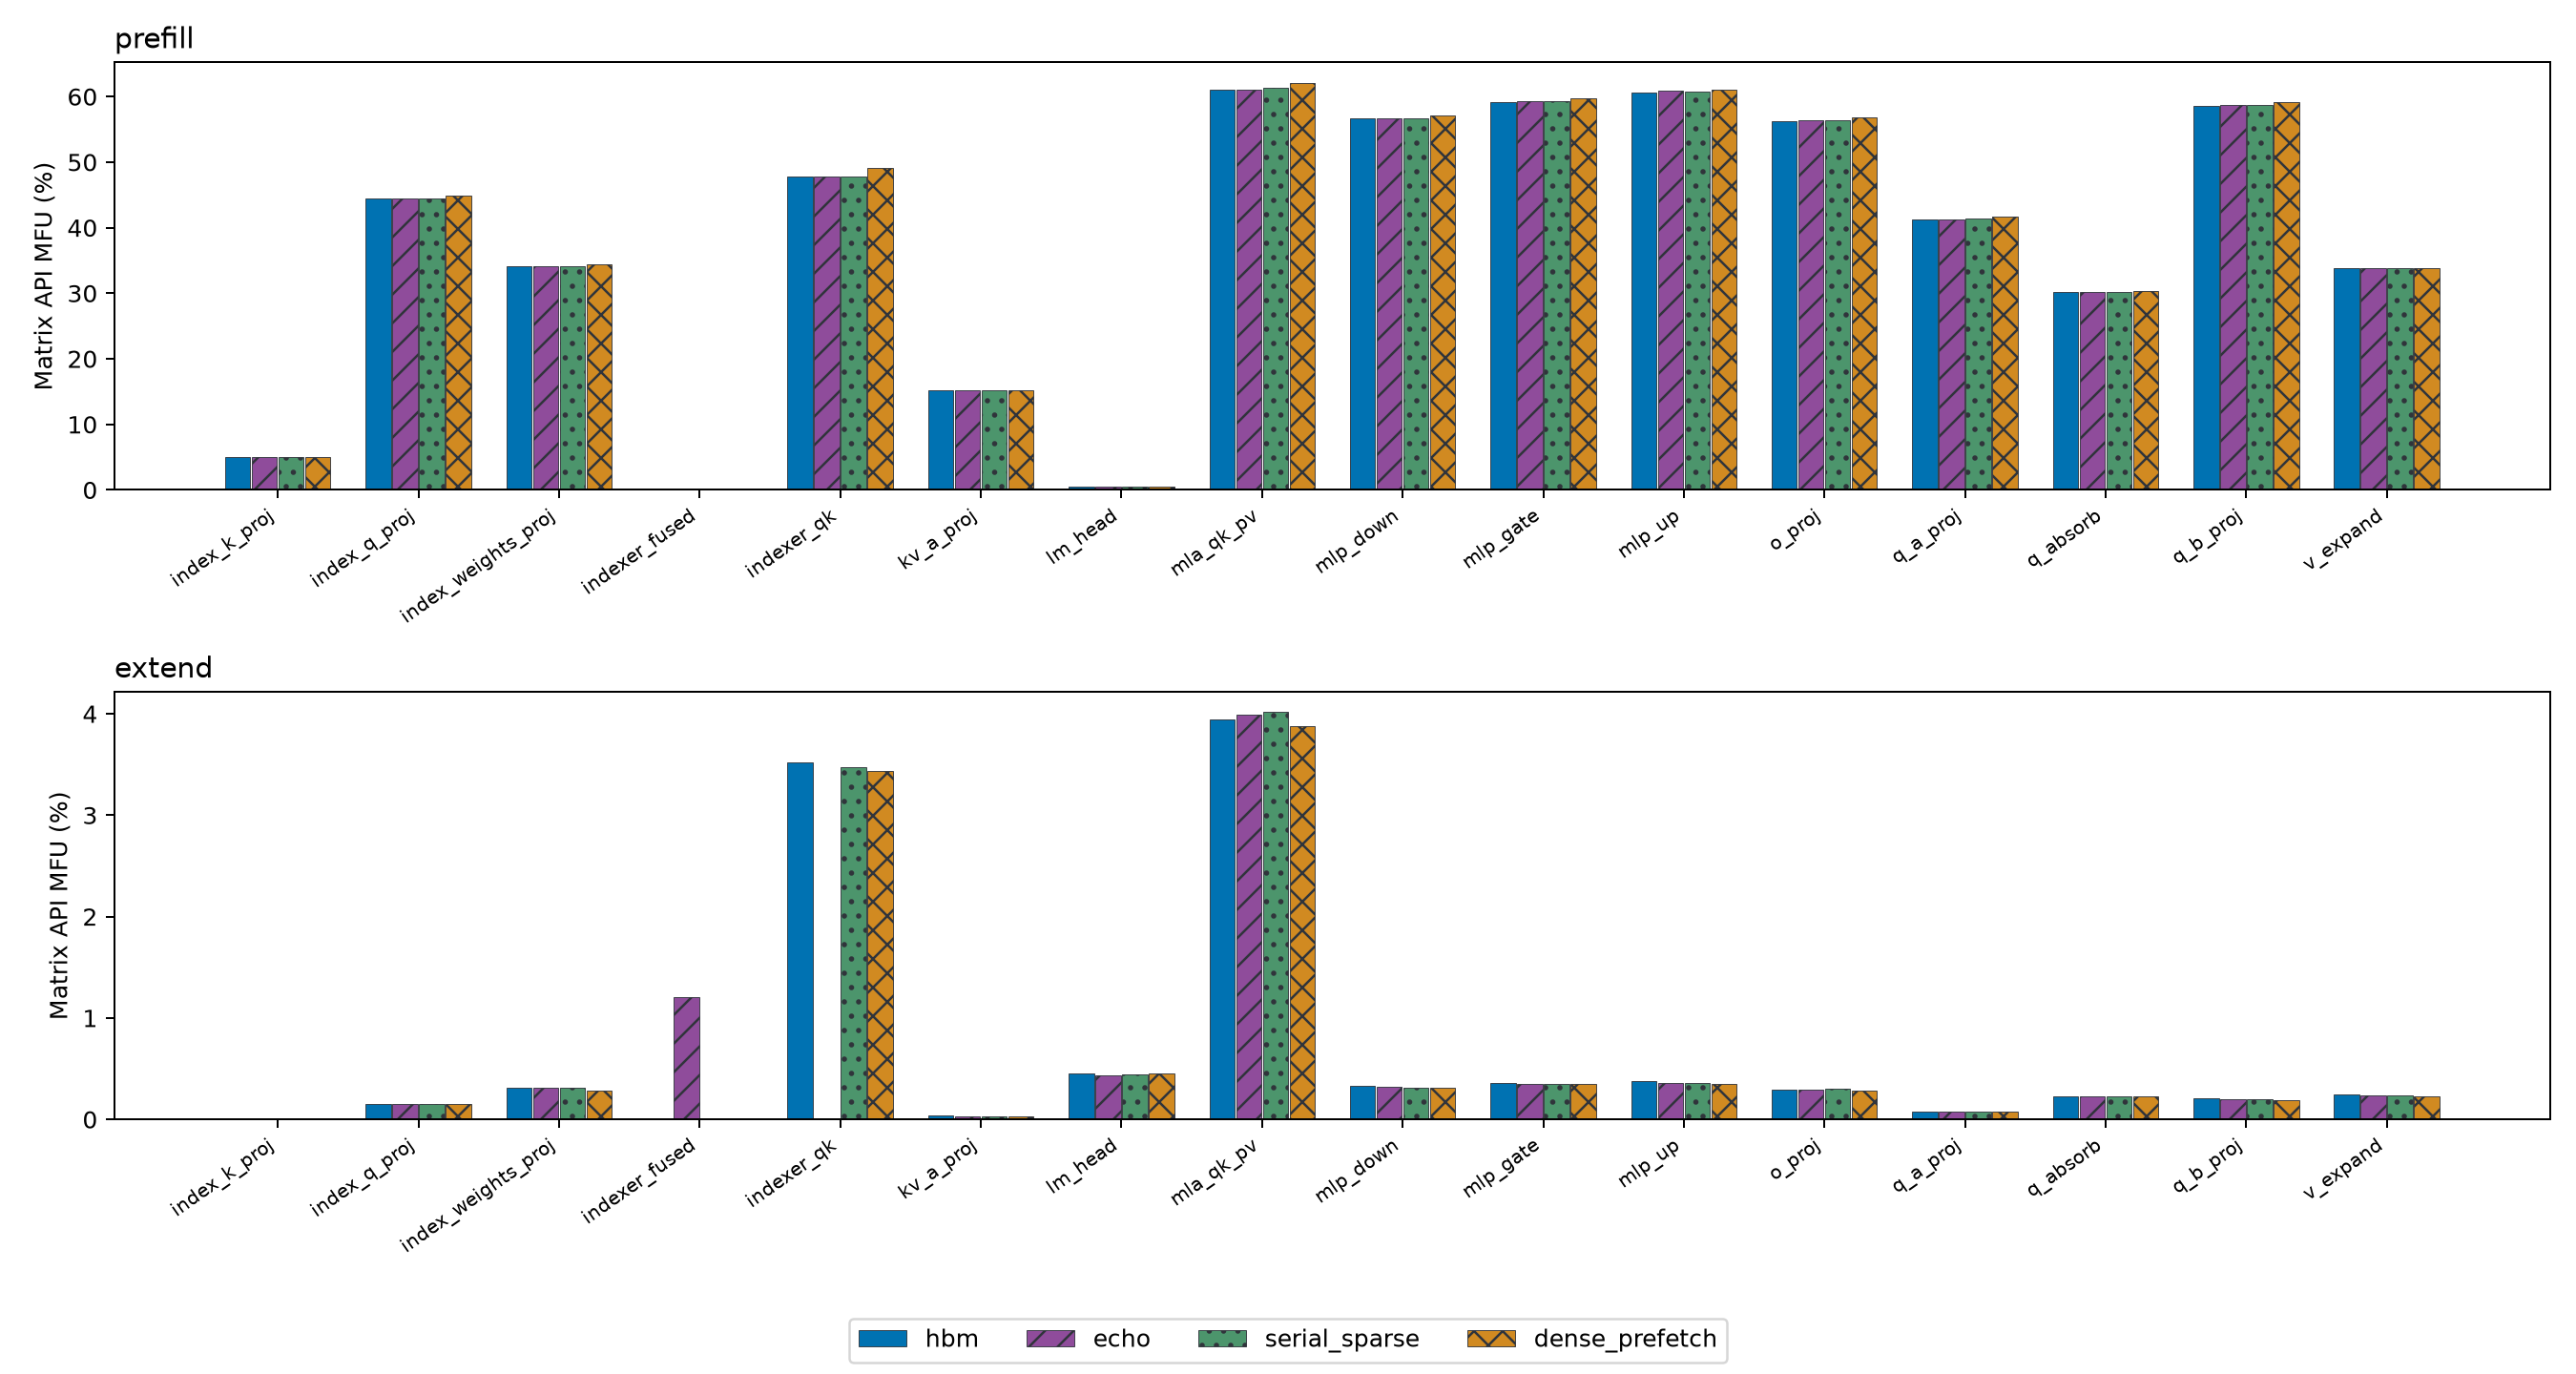

The table this chart was drawn from, first rows:
mode, phase, layer, stage, scope_count, metadata_call_count, metadata_call_count_matches, useful_flops, precision, dense_peak_tflops, kernel_mfu_percent, mfu_unavailable_reason, scope_host_union_ms, scope_host_duration_sum_ms, api_thread_union_ms, api_count, runtime_api_count, driver_api_count, kernel_launch_count, useful_tflops, kernel_count, kernel_ns, kernel_ms, memcpy_count
hbm, extend_annotated, all_layers, extend_graph_inputs, 2, 2, True, , , , , N/A (no matrix multiply), 1.554, 1.554, 1.289, 3, 3, 0, 0, , 0, 0, 0.0, 2
hbm, extend_annotated, all_layers, extend_graph_replay_q_1, 1, 1, True, , , , , N/A (no matrix multiply), 0.5132, 0.5132, 0.4981, 1, 1, 0, 1, , 87, 289504, 0.2895, 15
hbm, extend_annotated, all_layers, forward_misc, 1, 1, True, , , , , N/A (no matrix multiply), 4.224, 4.224, 1.438, 4, 4, 0, 0, , 0, 0, 0.0, 0
hbm, extend_annotated, all_layers, index_k_proj, 3, 3, True, 5505024, FP8, 1979, 0.006888, , 0.0, 0.0, 0.0, 0, 0, 0, 1, 0.1363, 6, 40384, 0.04038, 0
hbm, extend_annotated, all_layers, index_q_proj, 3, 3, True, 75497472, FP8, 1979, 0.1496, , 0.0, 0.0, 0.0, 0, 0, 0, 1, 2.96, 6, 25504, 0.0255, 0
hbm, extend_annotated, all_layers, index_weights_proj, 3, 3, True, 2752512, FP32, 67.0, 0.3079, , 0.0, 0.0, 0.0, 0, 0, 0, 1, 0.2063, 6, 13344, 0.01334, 0
hbm, extend_annotated, all_layers, indexer_qk, 3, 3, True, 3221274624, FP8, 1979, 3.523, , 0.0, 0.0, 0.0, 0, 0, 0, 1, 69.71, 21, 46208, 0.04621, 0
hbm, extend_annotated, all_layers, kv_a_proj, 3, 3, True, 24772608, FP8, 1979, 0.03453, , 0.0, 0.0, 0.0, 0, 0, 0, 1, 0.6833, 6, 36256, 0.03626, 0
hbm, extend_annotated, all_layers, lm_head, 1, 1, True, 1853358080, BF16, 989.5, 0.449, , 0.0, 0.0, 0.0, 0, 0, 0, 1, 4.443, 1, 417185, 0.4172, 0
hbm, extend_annotated, all_layers, mla_qk_pv, 3, 3, True, 1711276032, BF16, 989.5, 3.945, , 0.0, 0.0, 0.0, 0, 0, 0, 1, 39.03, 9, 43840, 0.04384, 0
hbm, extend_annotated, all_layers, mlp_down, 3, 3, True, 792723456, FP8, 1979, 0.3266, , 0.0, 0.0, 0.0, 0, 0, 0, 1, 6.463, 6, 122656, 0.1227, 0
hbm, extend_annotated, all_layers, mlp_gate, 3, 3, True, 792723456, FP8, 1979, 0.355, , 0.0, 0.0, 0.0, 0, 0, 0, 1, 7.026, 6, 112832, 0.1128, 0
hbm, extend_annotated, all_layers, mlp_up, 3, 3, True, 792723456, FP8, 1979, 0.3734, , 0.0, 0.0, 0.0, 0, 0, 0, 1, 7.39, 3, 107264, 0.1073, 0
hbm, extend_annotated, all_layers, o_proj, 3, 3, True, 704643072, FP8, 1979, 0.2951, , 0.0, 0.0, 0.0, 0, 0, 0, 1, 5.839, 6, 120673, 0.1207, 0
hbm, extend_annotated, all_layers, q_a_proj, 3, 3, True, 66060288, FP8, 1979, 0.07409, , 0.0, 0.0, 0.0, 0, 0, 0, 1, 1.466, 6, 45056, 0.04506, 0
hbm, extend_annotated, all_layers, q_absorb, 3, 3, True, 50331648, BF16, 989.5, 0.2317, , 0.0, 0.0, 0.0, 0, 0, 0, 1, 2.293, 3, 21952, 0.02195, 0
hbm, extend_annotated, all_layers, q_b_proj, 3, 3, True, 226492416, FP8, 1979, 0.2061, , 0.0, 0.0, 0.0, 0, 0, 0, 1, 4.079, 6, 55520, 0.05552, 0
hbm, extend_annotated, all_layers, v_expand, 3, 3, True, 50331648, BF16, 989.5, 0.2434, , 0.0, 0.0, 0.0, 0, 0, 0, 1, 2.409, 3, 20896, 0.0209, 0
hbm, prefill_annotated, all_layers, attention_output, 192, 192, True, , , , , N/A (no matrix multiply), 75.27, 75.27, 0.0, 0, 0, 0, 0, , 0, 0, 0.0, 0
hbm, prefill_annotated, all_layers, attention_projection, 192, 192, True, , , , , N/A (no matrix multiply), 26.01, 26.01, 0.0, 0, 0, 0, 0, , 0, 0, 0.0, 0
hbm, prefill_annotated, all_layers, cache_write, 192, 192, True, , , , , N/A (no matrix multiply), 95.98, 95.98, 83.13, 1344, 1344, 0, 384, , 384, 493536, 0.4935, 576
hbm, prefill_annotated, all_layers, compute_graph_finish_layer_0_q_1024, 64, 64, True, , , , , N/A (no matrix multiply), 16.47, 16.47, 16.06, 64, 64, 0, 64, , 128, 2804804, 2.805, 0
hbm, prefill_annotated, all_layers, compute_graph_finish_layer_1_q_1024, 64, 64, True, , , , , N/A (no matrix multiply), 16.76, 16.76, 16.36, 64, 64, 0, 64, , 128, 2783830, 2.784, 0
hbm, prefill_annotated, all_layers, compute_graph_finish_layer_2_q_1024, 64, 64, True, , , , , N/A (no matrix multiply), 16.7, 16.7, 16.31, 64, 64, 0, 64, , 128, 2799591, 2.8, 0
hbm, prefill_annotated, all_layers, compute_graph_projection_inputs, 192, 192, True, , , , , N/A (no matrix multiply), 2.624, 2.624, 1.201, 192, 192, 0, 64, , 64, 51968, 0.05197, 64
hbm, prefill_annotated, all_layers, compute_graph_projection_layer_0_q_1024, 64, 64, True, , , , , N/A (no matrix multiply), 6.298, 6.298, 5.969, 64, 64, 0, 64, , 1600, 6340207, 6.34, 0
hbm, prefill_annotated, all_layers, compute_graph_projection_layer_1_q_1024, 64, 64, True, , , , , N/A (no matrix multiply), 5.894, 5.894, 5.553, 64, 64, 0, 64, , 1600, 6717759, 6.718, 0
hbm, prefill_annotated, all_layers, compute_graph_projection_layer_2_q_1024, 64, 64, True, , , , , N/A (no matrix multiply), 5.941, 5.941, 5.611, 64, 64, 0, 64, , 1600, 6700578, 6.701, 0
hbm, prefill_annotated, all_layers, compute_graph_value_expansion, 192, 192, True, , , , , N/A (no matrix multiply), 20.31, 20.31, 0.0, 0, 0, 0, 0, , 0, 0, 0.0, 0
hbm, prefill_annotated, all_layers, embedding, 64, 64, True, , , , , N/A (no matrix multiply), 3.194, 3.194, 0.5391, 128, 128, 0, 64, , 64, 418882, 0.4189, 0
hbm, prefill_annotated, all_layers, exact_topk, 192, 192, True, , , , , N/A (no matrix multiply), 105.7, 105.7, 91.4, 770, 770, 0, 768, , 768, 56976674, 56.98, 0
hbm, prefill_annotated, all_layers, final_norm_lm_head, 1, 1, True, , , , , N/A (no matrix multiply), 0.324, 0.324, 0.007406, 2, 2, 0, 1, , 1, 4832, 0.004832, 0
hbm, prefill_annotated, all_layers, forward_misc, 1, 1, True, , , , , N/A (no matrix multiply), 634, 634, 184.1, 7, 7, 0, 0, , 0, 0, 0.0, 1
hbm, prefill_annotated, all_layers, hidden_transfer, 192, 192, True, , , , , N/A (no matrix multiply), 0.9243, 0.9243, 0.0, 0, 0, 0, 0, , 0, 0, 0.0, 0
hbm, prefill_annotated, all_layers, index_cache_write, 192, 192, True, , , , , N/A (no matrix multiply), 7.343, 7.343, 3.157, 384, 384, 0, 0, , 0, 0, 0.0, 384
hbm, prefill_annotated, all_layers, index_k_proj, 192, 192, True, 360777252864, FP8, 1979, 4.953, , 0.0, 0.0, 0.0, 0, 0, 0, 192, 98.03, 576, 3680331, 3.68, 0
hbm, prefill_annotated, all_layers, index_q_proj, 192, 192, True, 4947802324992, FP8, 1979, 44.39, , 0.0, 0.0, 0.0, 0, 0, 0, 192, 878.5, 576, 5632364, 5.632, 0
hbm, prefill_annotated, all_layers, index_weights_proj, 192, 192, True, 180388626432, FP32, 67.0, 34.08, , 0.0, 0.0, 0.0, 0, 0, 0, 192, 22.84, 384, 7899153, 7.899, 0
hbm, prefill_annotated, all_layers, indexer_aux, 192, 192, True, , , , , N/A (no matrix multiply), 55.07, 55.07, 0.0, 0, 0, 0, 0, , 0, 0, 0.0, 0
hbm, prefill_annotated, all_layers, indexer_qk, 192, 192, True, 105554726879232, FP8, 1979, 47.74, , 29.57, 29.57, 9.073, 1216, 1216, 0, 384, 944.8, 384, 111722578, 111.7, 0
hbm, prefill_annotated, all_layers, kv_a_proj, 192, 192, True, 1623497637888, FP8, 1979, 15.15, , 0.0, 0.0, 0.0, 0, 0, 0, 192, 299.8, 576, 5414806, 5.415, 0
hbm, prefill_annotated, all_layers, layer_misc, 192, 192, True, , , , , N/A (no matrix multiply), 433.3, 433.3, 0.0, 0, 0, 0, 0, , 0, 0, 0.0, 0
hbm, prefill_annotated, all_layers, lm_head, 1, 1, True, 1853358080, BF16, 989.5, 0.4456, , 0.06927, 0.06927, 0.01402, 4, 4, 0, 1, 4.409, 1, 420321, 0.4203, 0
hbm, prefill_annotated, all_layers, mla_qk_pv, 192, 192, True, 110398695014400, BF16, 989.5, 61.04, , 25.42, 25.42, 14.3, 966, 966, 0, 192, 604, 192, 182794095, 182.8, 0
hbm, prefill_annotated, all_layers, mlp_down, 192, 192, True, 51951924412416, FP8, 1979, 56.62, , 0.0, 0.0, 0.0, 0, 0, 0, 192, 1120, 576, 46368208, 46.37, 0
hbm, prefill_annotated, all_layers, mlp_gate, 192, 192, True, 51951924412416, FP8, 1979, 59.19, , 0.0, 0.0, 0.0, 0, 0, 0, 192, 1171, 576, 44351047, 44.35, 0
hbm, prefill_annotated, all_layers, mlp_up, 192, 192, True, 51951924412416, FP8, 1979, 60.66, , 0.0, 0.0, 0.0, 0, 0, 0, 192, 1200, 384, 43279704, 43.28, 0
hbm, prefill_annotated, all_layers, o_proj, 192, 192, True, 46179488366592, FP8, 1979, 56.23, , 0.0, 0.0, 0.0, 0, 0, 0, 192, 1113, 576, 41499266, 41.5, 0
hbm, prefill_annotated, all_layers, offload_prepare, 192, 192, True, , , , , N/A (no matrix multiply), 0.1868, 0.1868, 0.0, 0, 0, 0, 0, , 0, 0, 0.0, 0
hbm, prefill_annotated, all_layers, offload_source_reservation, 192, 192, True, , , , , N/A (no matrix multiply), 0.2847, 0.2847, 0.0, 0, 0, 0, 0, , 0, 0, 0.0, 0
hbm, prefill_annotated, all_layers, q_a_proj, 192, 192, True, 4329327034368, FP8, 1979, 41.3, , 0.0, 0.0, 0.0, 0, 0, 0, 192, 817.3, 576, 5297296, 5.297, 0
hbm, prefill_annotated, all_layers, q_absorb, 192, 192, True, 3298534883328, BF16, 989.5, 30.24, , 0.0, 0.0, 0.0, 0, 0, 0, 192, 299.3, 192, 11021866, 11.02, 0
hbm, prefill_annotated, all_layers, q_b_proj, 192, 192, True, 14843406974976, FP8, 1979, 58.6, , 0.0, 0.0, 0.0, 0, 0, 0, 192, 1160, 576, 12799927, 12.8, 0
hbm, prefill_annotated, all_layers, residual_rms_norm, 1, 1, True, , , , , N/A (no matrix multiply), 0.1565, 0.1565, 0.01118, 2, 2, 0, 1, , 1, 2784, 0.002784, 0
hbm, prefill_annotated, all_layers, sparse_mla_aux, 192, 192, True, , , , , N/A (no matrix multiply), 34.81, 34.81, 0.0, 0, 0, 0, 0, , 0, 0, 0.0, 0
hbm, prefill_annotated, all_layers, v_expand, 192, 192, True, 3298534883328, BF16, 989.5, 33.84, , 10.37, 10.37, 2.787, 768, 768, 0, 192, 334.8, 192, 9850836, 9.851, 0
echo, extend_annotated, all_layers, extend_graph_inputs, 2, 2, True, , , , , N/A (no matrix multiply), 1.688, 1.688, 1.368, 3, 3, 0, 0, , 0, 0, 0.0, 2
echo, extend_annotated, all_layers, extend_graph_replay_q_1, 1, 1, True, , , , , N/A (no matrix multiply), 0.6978, 0.6978, 0.6785, 1, 1, 0, 1, , 153, 687606, 0.6876, 12
echo, extend_annotated, all_layers, forward_misc, 1, 1, True, , , , , N/A (no matrix multiply), 5.158, 5.158, 1.579, 17, 17, 0, 0, , 0, 0, 0.0, 0
echo, extend_annotated, all_layers, index_k_proj, 3, 3, True, 5505024, FP8, 1979, 0.007559, , 0.0, 0.0, 0.0, 0, 0, 0, 1, 0.1496, 6, 36800, 0.0368, 0
... 177 more rows
